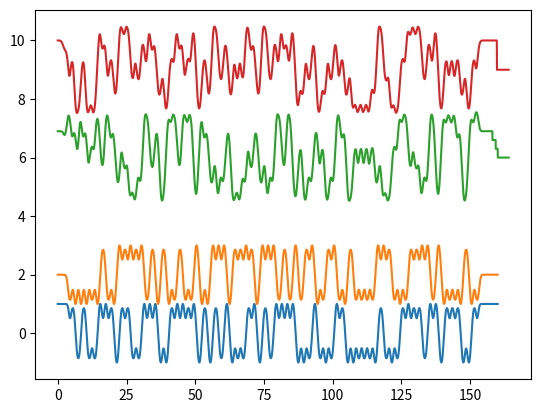

Source code (Python):
#!/usr/bin/env python3


# inputs are a samples_per_symbol parameter and a message string
# composed of {-1,1} symbols. 

# output is an array of complex samples.

from math import *
import os
import sys
import random
import matplotlib.pyplot as plt
import numpy as np

samples_per_symbol = 16



def gnuplotize(data):
    outf = open(os.path.join(data_dir, "python_out.txt"), 'w')
    for idx, val in enumerate(data):
        f = "{:f} {:f}"
        print (f.format(idx/samples_per_symbol, val), file=outf)

if (len(sys.argv) == 2):
    data_dir = sys.argv[1]
else:
    data_dir = "../.."


bt = 0.3
sigma = sqrt(np.log(2) / (4 * np.pi * np.pi * (bt*bt)))
bigT = 1


def qfun(x):
    return (0.5 * erfc(x/(sqrt(2))))

def frequency_shaping_pulse(x):
    scale = 1/(2*bigT)
    firstQ  = qfun((x/bigT - 0.5)/sigma)
    secondQ = qfun((x/bigT + 0.5)/sigma)
    return (scale * (firstQ - secondQ))


def bigPhi(x):
    return (1.0 - qfun(x))

def bigG(x):
    first_half  = x * bigPhi(x/sigma)
    second_half = (sigma / sqrt(2*np.pi)) * np.exp(-(x*x)/(2*sigma*sigma))
    return first_half+second_half

def phase_shaping_pulse(x):
    foo = bigG((x / bigT) + 0.5) - bigG((x / bigT) - 0.5)
    return 0.5 * foo



def multisymbols(syms, x):
    tot = 0
    for pos,val in enumerate(syms):
        tot = tot + val * phase_shaping_pulse(x-pos)
    
    return tot


pulserange = np.linspace(-4,4,num=8*samples_per_symbol)

stored_pulse = np.vectorize(phase_shaping_pulse)(pulserange)

#plt.plot(stored_pulse)
#plt.show()
rangez = np.linspace(0,160,num=160*samples_per_symbol)
range_echoez = np.linspace(0,164,num=164*samples_per_symbol)

modu = np.vectorize(multisymbols, excluded=['syms'])

def add_pulse(victim, idx, val):

    victim[idx:idx+stored_pulse.shape[0] ] += val * stored_pulse;
    victim[    idx+stored_pulse.shape[0]:] += val * np.ones_like(victim[idx+stored_pulse.shape[0]:])*0.5
    return victim

def multisymbols_two(syms, x):
    tot = 0
    for pos,val in enumerate(syms):
        x = add_pulse(x, pos * samples_per_symbol, val)
    return x

def cost(z):
    echo_extended = np.zeros(len(z)+4*samples_per_symbol,dtype=complex)
    echo_extended[0:z.shape[0]]       = z
#    echo_extended[80:80+z.shape[0]]   += 0.1*z
#    echo_extended[120:120+z.shape[0]] += 0.1*z
#    echo_extended[140:140+z.shape[0]] += 0.1*z
#    echo_extended[190:190+z.shape[0]] += 0.1*z
#    echo_extended[400:400+z.shape[0]] += 0.5*z
    cir = np.zeros(4*samples_per_symbol, dtype=complex)
    cir[0]=0.3
    cir[19]=0.3
    cir[26]=1j
    cir[31]=0.3
    return np.convolve(echo_extended,cir,'same')

print(len(rangez))
for i in range(0,1):
    symbol_array = np.random.randint(0,2,150) * 2 - 1
    hadaka = np.zeros_like(rangez)
    z = multisymbols_two(symbol_array, hadaka)
    #plt.plot(rangez, z)
    isam = np.cos((np.pi)*z)
    qsam = np.sin((np.pi)*z)
    signal = isam + 1j*qsam
    plt.plot(rangez,np.real(signal))
    plt.plot(rangez,np.imag(signal)+2)

    munged_signal = cost(signal)
    #plt.plot(np.real(munged_signal),np.imag(munged_signal))
    #plt.show()

    plt.plot(range_echoez, np.real(munged_signal)+6)
    plt.plot(range_echoez, np.imag(munged_signal)+9)


#    plt.plot(rangez, qsam)

plt.show()
